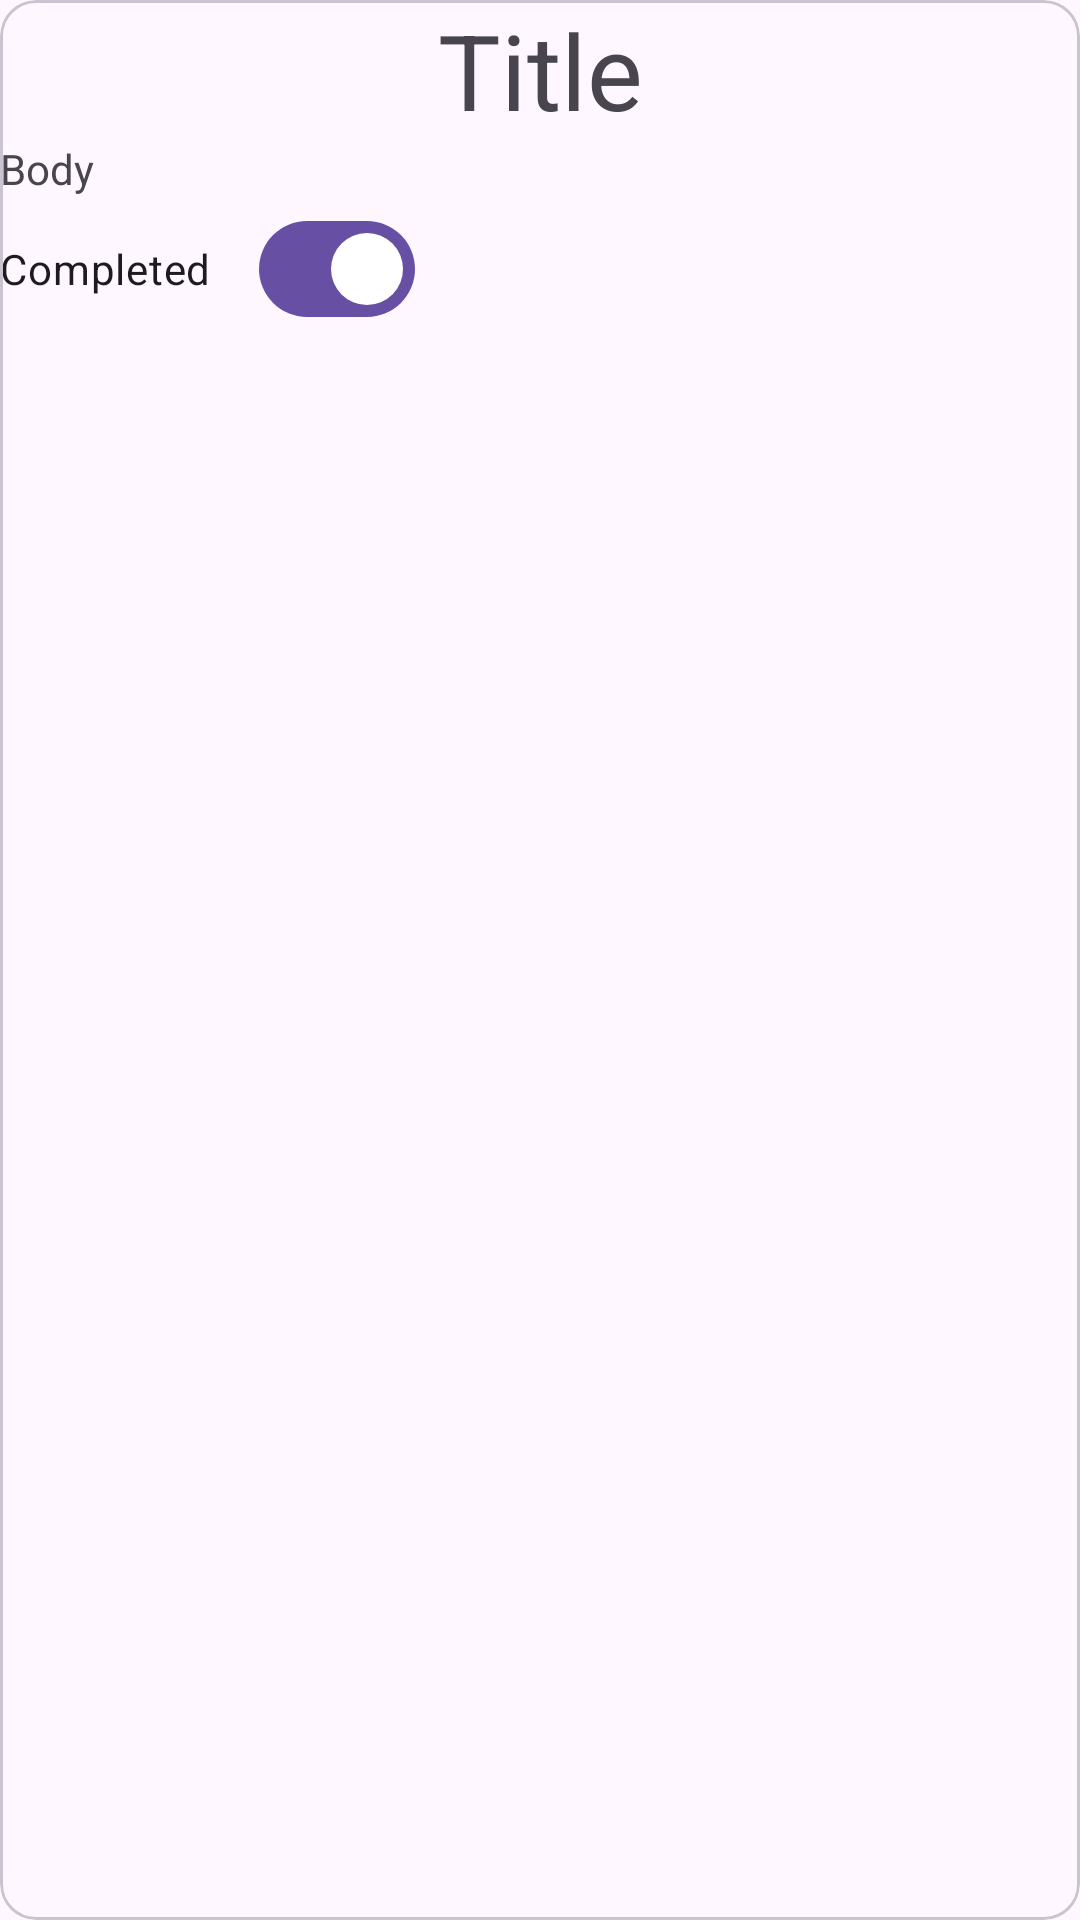

The Android layout XML behind this screen, and the referenced resources:
<!-- AndroidManifest.xml: application theme Theme.Todoappremaster -->
<!-- res/layout/taskcardview.xml -->
<?xml version="1.0" encoding="utf-8"?>
<com.google.android.material.card.MaterialCardView xmlns:android="http://schemas.android.com/apk/res/android"
    android:layout_width="match_parent"
    android:layout_height="wrap_content"
    android:clickable="true"
    android:focusable="true"
    android:checkable="true"
    android:layout_margin="10dp"
    >
    <LinearLayout
        android:layout_width="match_parent"
        android:layout_height="wrap_content"
        android:orientation="vertical">

        <TextView
            android:id="@+id/title"
            android:textSize="35sp"
            android:gravity="center"
            android:layout_width="match_parent"
            android:layout_height="wrap_content"
            android:text="Title"
            />

        <TextView
            android:id="@+id/body"
            android:layout_width="match_parent"
            android:layout_height="wrap_content"
            android:text="Body"
            />

        <com.google.android.material.materialswitch.MaterialSwitch
            android:id="@+id/switchcompleted"
            android:layout_width="wrap_content"
            android:layout_height="match_parent"
            android:checked="true"
            android:text="Completed"/>

    </LinearLayout>

</com.google.android.material.card.MaterialCardView>
<!-- resources referenced by this layout -->
<resources>
  <style name="Theme.Todoappremaster" parent="Base.Theme.Todoappremaster" />
  <style name="Base.Theme.Todoappremaster" parent="Theme.Material3.DayNight.NoActionBar">
          
          
      </style>
</resources>
